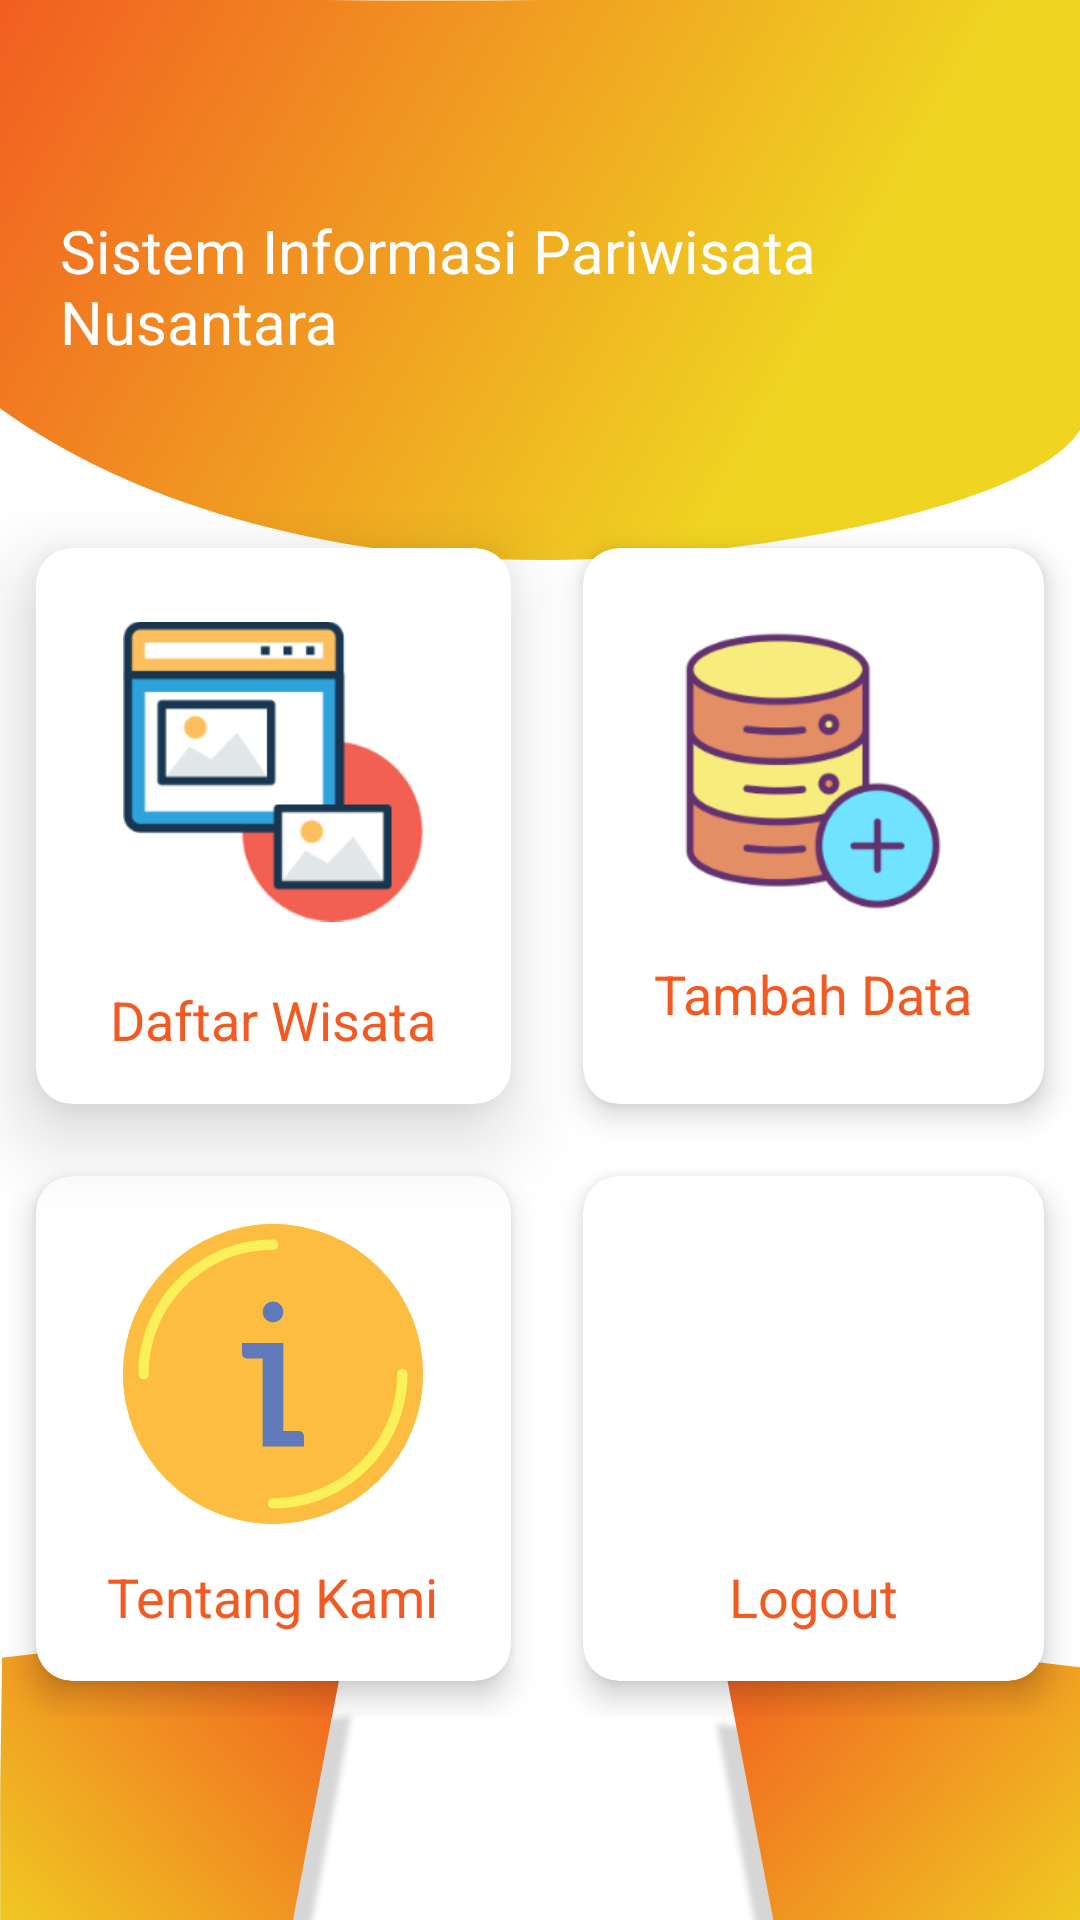

Layout XML and referenced resources for this Android screen:
<!-- AndroidManifest.xml: activity theme main -->
<!-- res/layout/activity_main.xml -->
<?xml version="1.0" encoding="utf-8"?>
<ScrollView
    xmlns:android="http://schemas.android.com/apk/res/android"
    xmlns:app="http://schemas.android.com/apk/res-auto"
    xmlns:tools="http://schemas.android.com/tools"
    android:layout_width="match_parent"
    android:layout_height="match_parent"
    tools:context=".MainActivity"
    android:background="@drawable/db_ui"
    >


    <LinearLayout

        android:orientation="vertical"
        android:layout_width="match_parent"
        android:layout_height="match_parent">

        <RelativeLayout
            android:layout_marginTop="20dp"
            android:layout_marginRight="20dp"
            android:layout_marginLeft="20dp"
            android:layout_width="match_parent"
            android:layout_height="wrap_content">

            <TextView
                android:layout_marginTop="100dp"
                android:layout_height="wrap_content"
                android:layout_width="wrap_content"
                android:textColor="#FEFEFE"
                android:textSize="20sp"
                android:layout_centerInParent="true"
                android:text="Sistem Informasi Pariwisata Nusantara"
                />
        </RelativeLayout>

        <GridLayout
            android:columnCount="2"
            android:columnOrderPreserved="false"
            android:alignmentMode="alignMargins"
            android:rowCount="2"
            android:layout_width="match_parent"
            android:layout_height="match_parent">

            <androidx.cardview.widget.CardView
                android:foreground="?attr/selectableItemBackground"
                android:id="@+id/view_card"
                android:layout_width="wrap_content"
                android:layout_height="wrap_content"
                android:layout_columnWeight="1"
                android:layout_rowWeight="1"
                app:cardElevation="16dp"
                app:cardCornerRadius="12dp"
                android:layout_margin="12dp">
                    <LinearLayout
                        android:orientation="vertical"
                        android:gravity="center"
                        android:padding="16dp"
                        android:layout_width="match_parent"
                        android:layout_height="match_parent">

                        <ImageView
                            android:layout_width="100dp"
                            android:layout_height="117dp"
                            android:src="@drawable/viewer" />

                               <TextView
                                   android:layout_marginTop="12dp"
                                   android:text="Daftar Wisata"
                                   android:textSize="18sp"
                                   android:textColor="@color/header"
                                   android:layout_width="wrap_content"
                                    android:layout_height="wrap_content"
                                   />
                    </LinearLayout>
            </androidx.cardview.widget.CardView>

            <androidx.cardview.widget.CardView
                android:foreground="?attr/selectableItemBackground"
                android:id="@+id/add_card"
                android:layout_width="wrap_content"
                android:layout_height="wrap_content"
                android:layout_columnWeight="1"
                android:layout_rowWeight="1"
                app:cardElevation="6dp"
                app:cardCornerRadius="12dp"
                android:layout_margin="12dp">
                <LinearLayout
                    android:orientation="vertical"
                    android:gravity="center"
                    android:padding="16dp"
                    android:layout_width="match_parent"
                    android:layout_height="match_parent">
                    <ImageView
                        android:src="@drawable/database"
                        android:layout_width="100dp"
                        android:layout_height="100dp"/>

                    <TextView
                        android:layout_marginTop="12dp"
                        android:text="Tambah Data"
                        android:textSize="18sp"
                        android:textColor="@color/header"
                        android:layout_width="wrap_content"
                        android:layout_height="wrap_content"
                        />
                </LinearLayout>
            </androidx.cardview.widget.CardView>
            <androidx.cardview.widget.CardView
                android:foreground="?attr/selectableItemBackground"
                android:id="@+id/about_card"
                android:layout_width="wrap_content"
                android:layout_height="wrap_content"
                android:layout_columnWeight="1"
                android:layout_rowWeight="1"
                app:cardElevation="6dp"
                app:cardCornerRadius="12dp"
                android:layout_margin="12dp">
                <LinearLayout
                    android:orientation="vertical"
                    android:gravity="center"
                    android:padding="16dp"
                    android:layout_width="match_parent"
                    android:layout_height="match_parent">
                    <ImageView
                        android:src="@drawable/ic_info"
                        android:layout_width="100dp"
                        android:layout_height="100dp"/>

                    <TextView
                        android:layout_marginTop="12dp"
                        android:text="Tentang Kami"
                        android:textSize="18sp"
                        android:textColor="@color/header"
                        android:layout_width="wrap_content"
                        android:layout_height="wrap_content"
                        />
                </LinearLayout>
            </androidx.cardview.widget.CardView>
            <androidx.cardview.widget.CardView
                android:foreground="?attr/selectableItemBackground"
                android:id="@+id/logout_card"
                android:layout_width="wrap_content"
                android:layout_height="wrap_content"
                android:layout_columnWeight="1"
                android:layout_rowWeight="1"
                app:cardElevation="6dp"
                app:cardCornerRadius="12dp"
                android:layout_margin="12dp">
                <LinearLayout
                    android:orientation="vertical"
                    android:gravity="center"
                    android:padding="16dp"
                    android:layout_width="match_parent"
                    android:layout_height="match_parent">
                    <ImageView
                        android:src="@drawable/ic_logout"
                        android:layout_width="100dp"
                        android:layout_height="100dp"/>

                    <TextView
                        android:layout_marginTop="12dp"
                        android:text="Logout"
                        android:textSize="18sp"
                        android:textColor="@color/header"
                        android:layout_width="wrap_content"
                        android:layout_height="wrap_content"
                       />
                </LinearLayout>
            </androidx.cardview.widget.CardView>
        </GridLayout>

    </LinearLayout>




</ScrollView>
<!-- resources referenced by this layout -->
<resources>
  <color name="header">#F25A21</color>
  <!-- drawable database: png bitmap (drawable, 15018 bytes) -->
  <!-- drawable db_ui: png bitmap (drawable, 133338 bytes) -->
  <!-- drawable ic_info (drawable) -->
  <vector android:height="24dp" android:viewportHeight="464"
      android:viewportWidth="464" android:width="24dp" xmlns:android="http://schemas.android.com/apk/res/android">
      <path android:fillColor="#FDBD40" android:pathData="M232,232m-232,0a232,232 0,1 1,464 0a232,232 0,1 1,-464 0"/>
      <path android:fillColor="#FDBD40" android:pathData="M232,232m-232,0a232,232 0,1 1,464 0a232,232 0,1 1,-464 0"/>
      <path android:fillColor="#FCF05A" android:pathData="M232,440c-4.418,0 -8,-3.582 -8,-8s3.582,-8 8,-8c105.987,-0.123 191.877,-86.013 192,-192c0,-4.418 3.582,-8 8,-8s8,3.582 8,8C439.872,346.822 346.822,439.872 232,440z"/>
      <path android:fillColor="#FCF05A" android:pathData="M32,240c-4.418,0 -8,-3.582 -8,-8c0.128,-114.822 93.178,-207.872 208,-208c4.418,0 8,3.582 8,8s-3.582,8 -8,8C126.012,40.123 40.123,126.012 40,232C40,236.418 36.418,240 32,240z"/>
      <path android:fillColor="#5F79BA" android:pathData="M232,120L232,120c8.837,0 16,7.163 16,16l0,0c0,8.837 -7.163,16 -16,16l0,0c-8.837,0 -16,-7.163 -16,-16l0,0C216,127.163 223.163,120 232,120z"/>
      <path android:fillColor="#5F79BA" android:pathData="M248,320V184h-64v16c0,4.418 3.582,8 8,8h24v136h64v-16c0,-4.418 -3.582,-8 -8,-8H248z"/>
  </vector>
  <!-- drawable viewer: png bitmap (drawable, 8877 bytes) -->
  <style name="main" parent="Theme.AppCompat.Light.NoActionBar">
          
          <item name="colorPrimary">@color/colorPrimary</item>
          <item name="colorPrimaryDark">#e74c3c</item>
          <item name="colorAccent">@color/colorAccent</item>
      </style>
  <color name="colorPrimary">#6200EE</color>
  <color name="colorAccent">#03DAC5</color>
</resources>
